Run: headless pygame with SDL's dummy video driver; simulated clock (each Clock.tick advances the game by its frame time, no real sleeping); random seed 0; keys injected as events and as key.get_pressed() state; no mouse input.
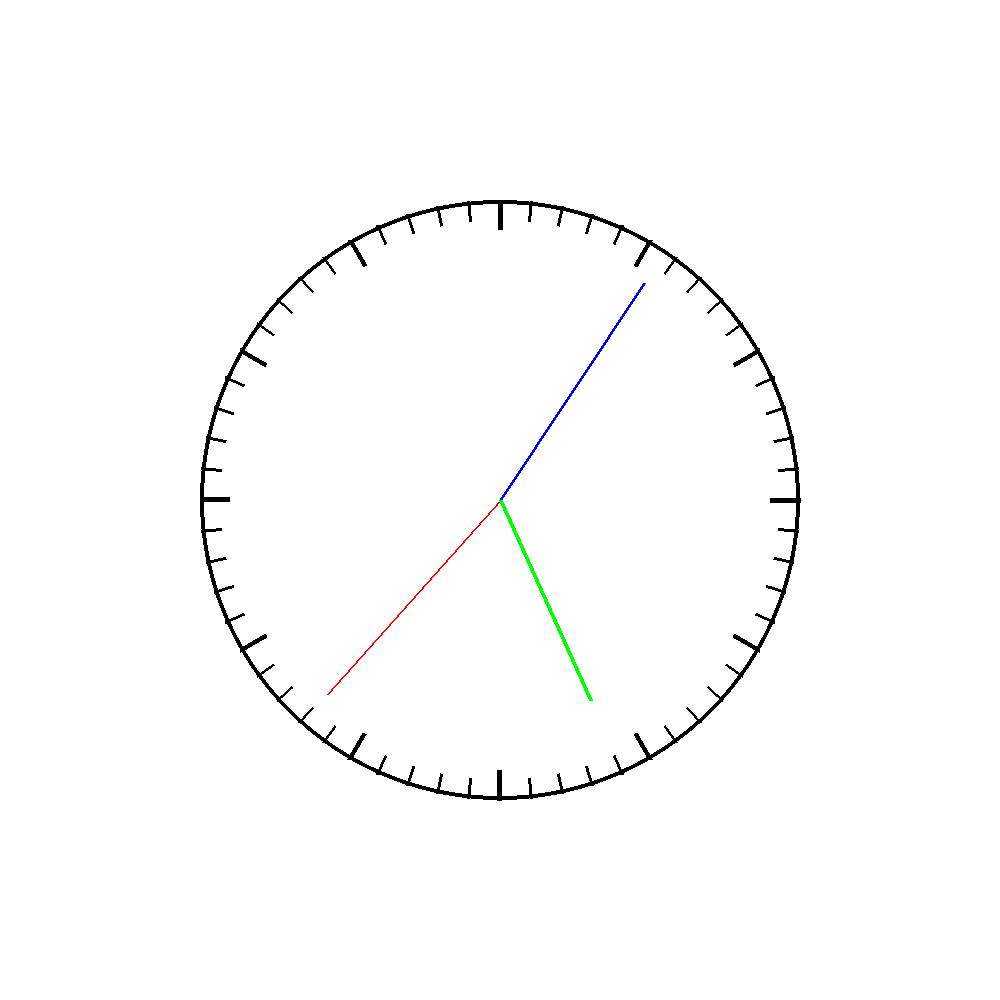
Frame 1 of 4 · flips 1–60 · no input
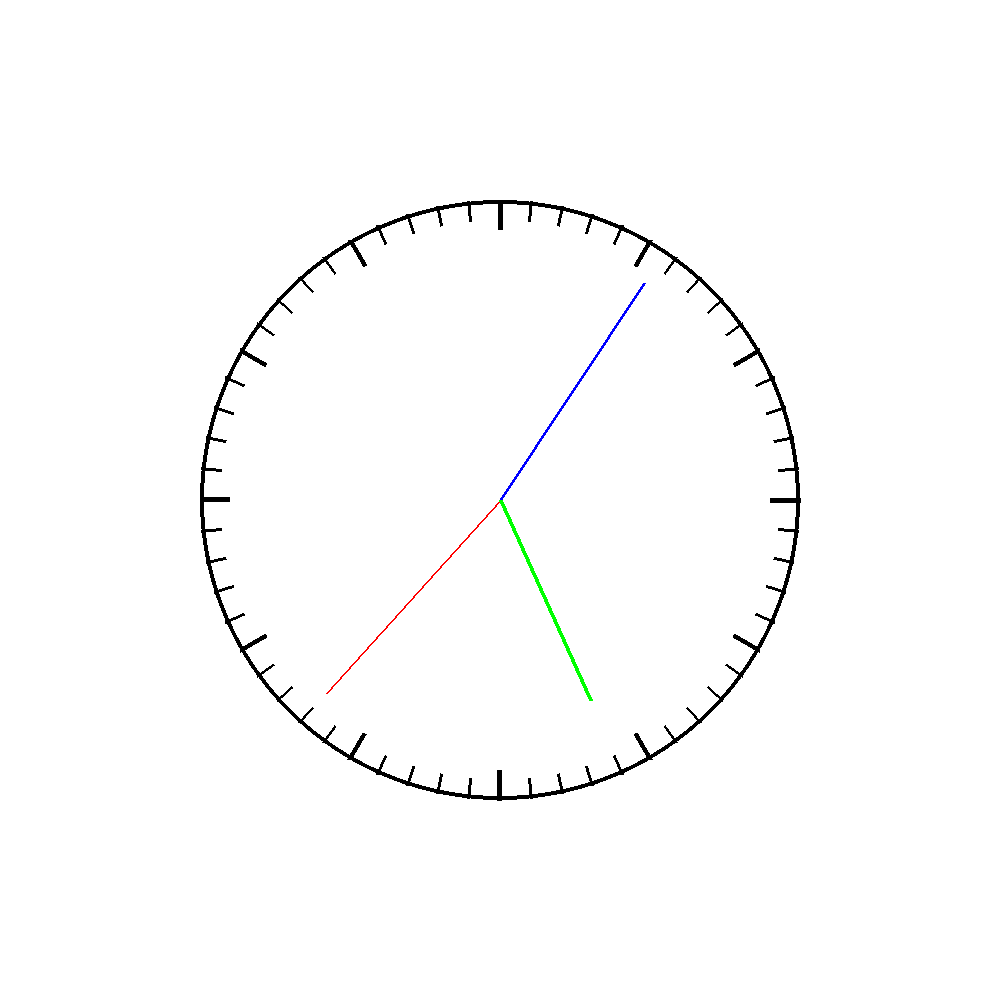
Frame 2 of 4 · flips 61–180 · tapped SPACE, RETURN · held RIGHT (→), D
Frame 3 of 4 · flips 181–300 · held DOWN (↓), S · screen unchanged from frame 2, image omitted
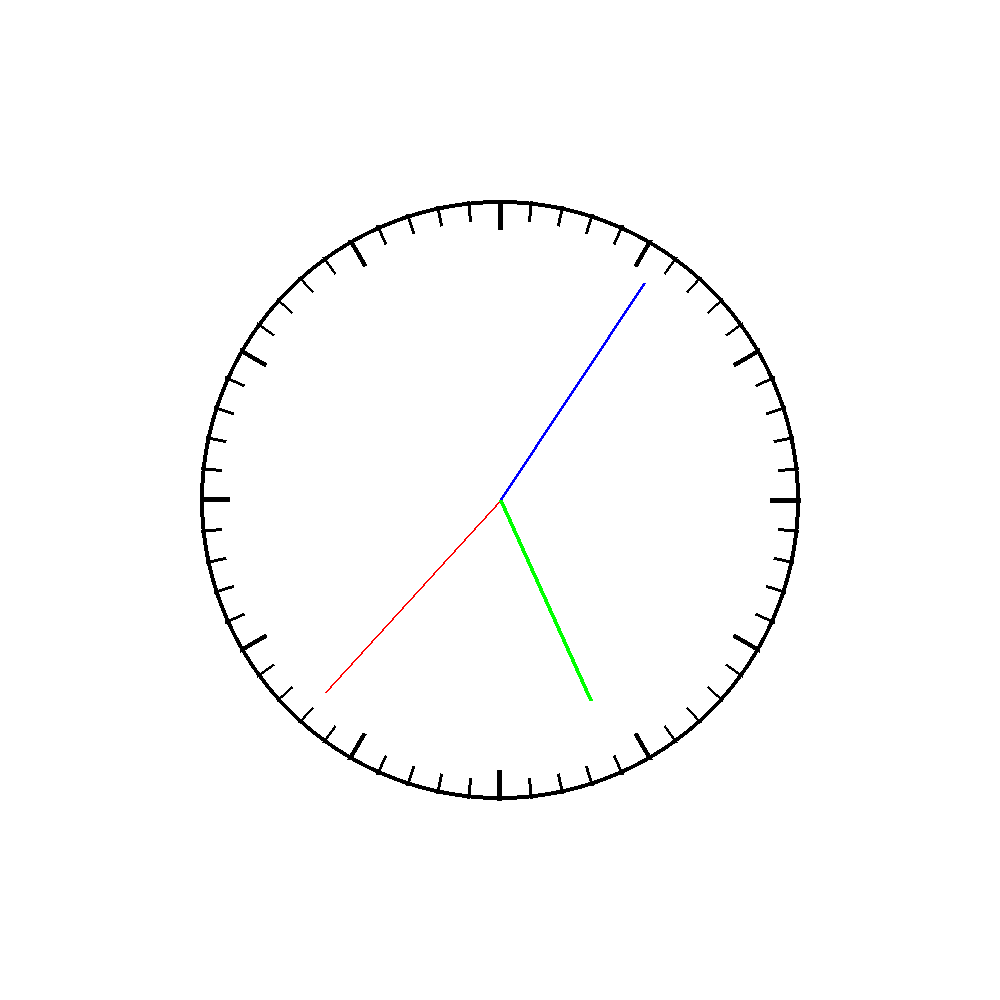
Frame 4 of 4 · flips 301–420 · held LEFT (←), A, UP (↑), W

The pygame program that drew these frames:

import datetime as dt
import pygame as pg
import math

def main():
    pg.init()  # Initialize Pygame
    screen = pg.display.set_mode((1000, 1000))
    white = (255.0, 255.0, 255.0)
    black = (0, 0, 0)
    red = (255, 0, 0)
    blue = (0, 0, 255)
    green = (0, 255, 0)
    screen.fill(white)
    width = screen.get_width()
    height = screen.get_height()
    center = (width / 2, height / 2)
    radius = 300
    angle_step = 360 / 12
    angle_step_min = 360 / 60

    endP_list = []
    endP_min_list = []

    for i in range(60):
        angle_radian = math.radians(i * angle_step_min)
        end_x = center[0] + radius * math.cos(angle_radian)
        end_y = center[1] - radius * math.sin(angle_radian)
        endP_min_list.append((end_x, end_y))
        pg.draw.line(screen, black, center, (int(end_x), int(end_y)), 3)

    pg.draw.circle(screen, white, center, radius - 20)
    for i in range(12):
        angle_radian = math.radians(i * angle_step)
        end_x = center[0] + radius * math.cos(angle_radian)
        end_y = center[1] - radius * math.sin(angle_radian)
        endP_list.append((end_x, end_y))
        pg.draw.line(screen, black, center, (int(end_x), int(end_y)), 5)

    pg.draw.circle(screen, white, center, radius - 50)
    pg.draw.circle(screen, black, center, radius, 4)
    pg.draw.circle(screen, black, center, 4)

    run_flag = True
    while run_flag is True:

        watch(screen, white, center, radius - 40, red, blue, green)
        for event in pg.event.get():
            if event.type == pg.QUIT:
                run_flag = False
        pg.display.flip()  # Refresh the screen so drawing appears


'''

pg.draw.line(screen, black, (width/4, height/2), (width/3, height/2), 5)
pg.draw.line(screen, black, (width/4*3, height/2), (width/3*2, height/2), 5)
pg.draw.line(screen, black, (width/2, height/4*3), (width/2, height/3*2), 5)
'''







def cal_pos(center, radius, time, angle):
    angle_radian = math.radians((time - 15) * angle)
    end_x = center[0] + radius * math.cos(angle_radian)
    end_y = center[1] + radius * math.sin(angle_radian)

    return (end_x, end_y)

def watch(screen, white, center, radius, red, blue, green):
    pg.draw.circle(screen, white, center, radius +10)

    current_time = dt.datetime.now()
    microsec = current_time.microsecond
    sec = current_time.second + (microsec/1000000)
    minute = current_time.minute + (sec/6) * 0.1
    hour = current_time.hour + (minute/6) * 0.1

    pg.draw.line(screen, red, center, cal_pos(center, radius, sec, 6), 2)
    pg.draw.line(screen, blue, center, cal_pos(center, radius, minute, 6), 3)
    pg.draw.line(screen, green, center, cal_pos(center, radius - 40, hour, 60), 4)

main()
